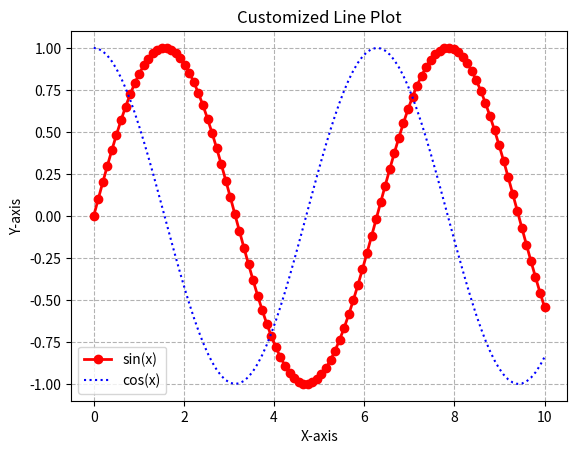

Write the Python code that produced this figure.
import numpy as np
import matplotlib.pyplot as plt

# Customized line plot
x = np.linspace(0, 10, 100)
y1 = np.sin(x)
y2 = np.cos(x)

plt.plot(x, y1, label='sin(x)', color='red', linewidth=2, marker='o')
plt.plot(x, y2, label='cos(x)', color='blue', linestyle='dotted')
plt.title('Customized Line Plot')
plt.xlabel('X-axis')
plt.ylabel('Y-axis')
plt.legend()
plt.grid(True, linestyle='--', color='gray', alpha=0.6)
plt.show()